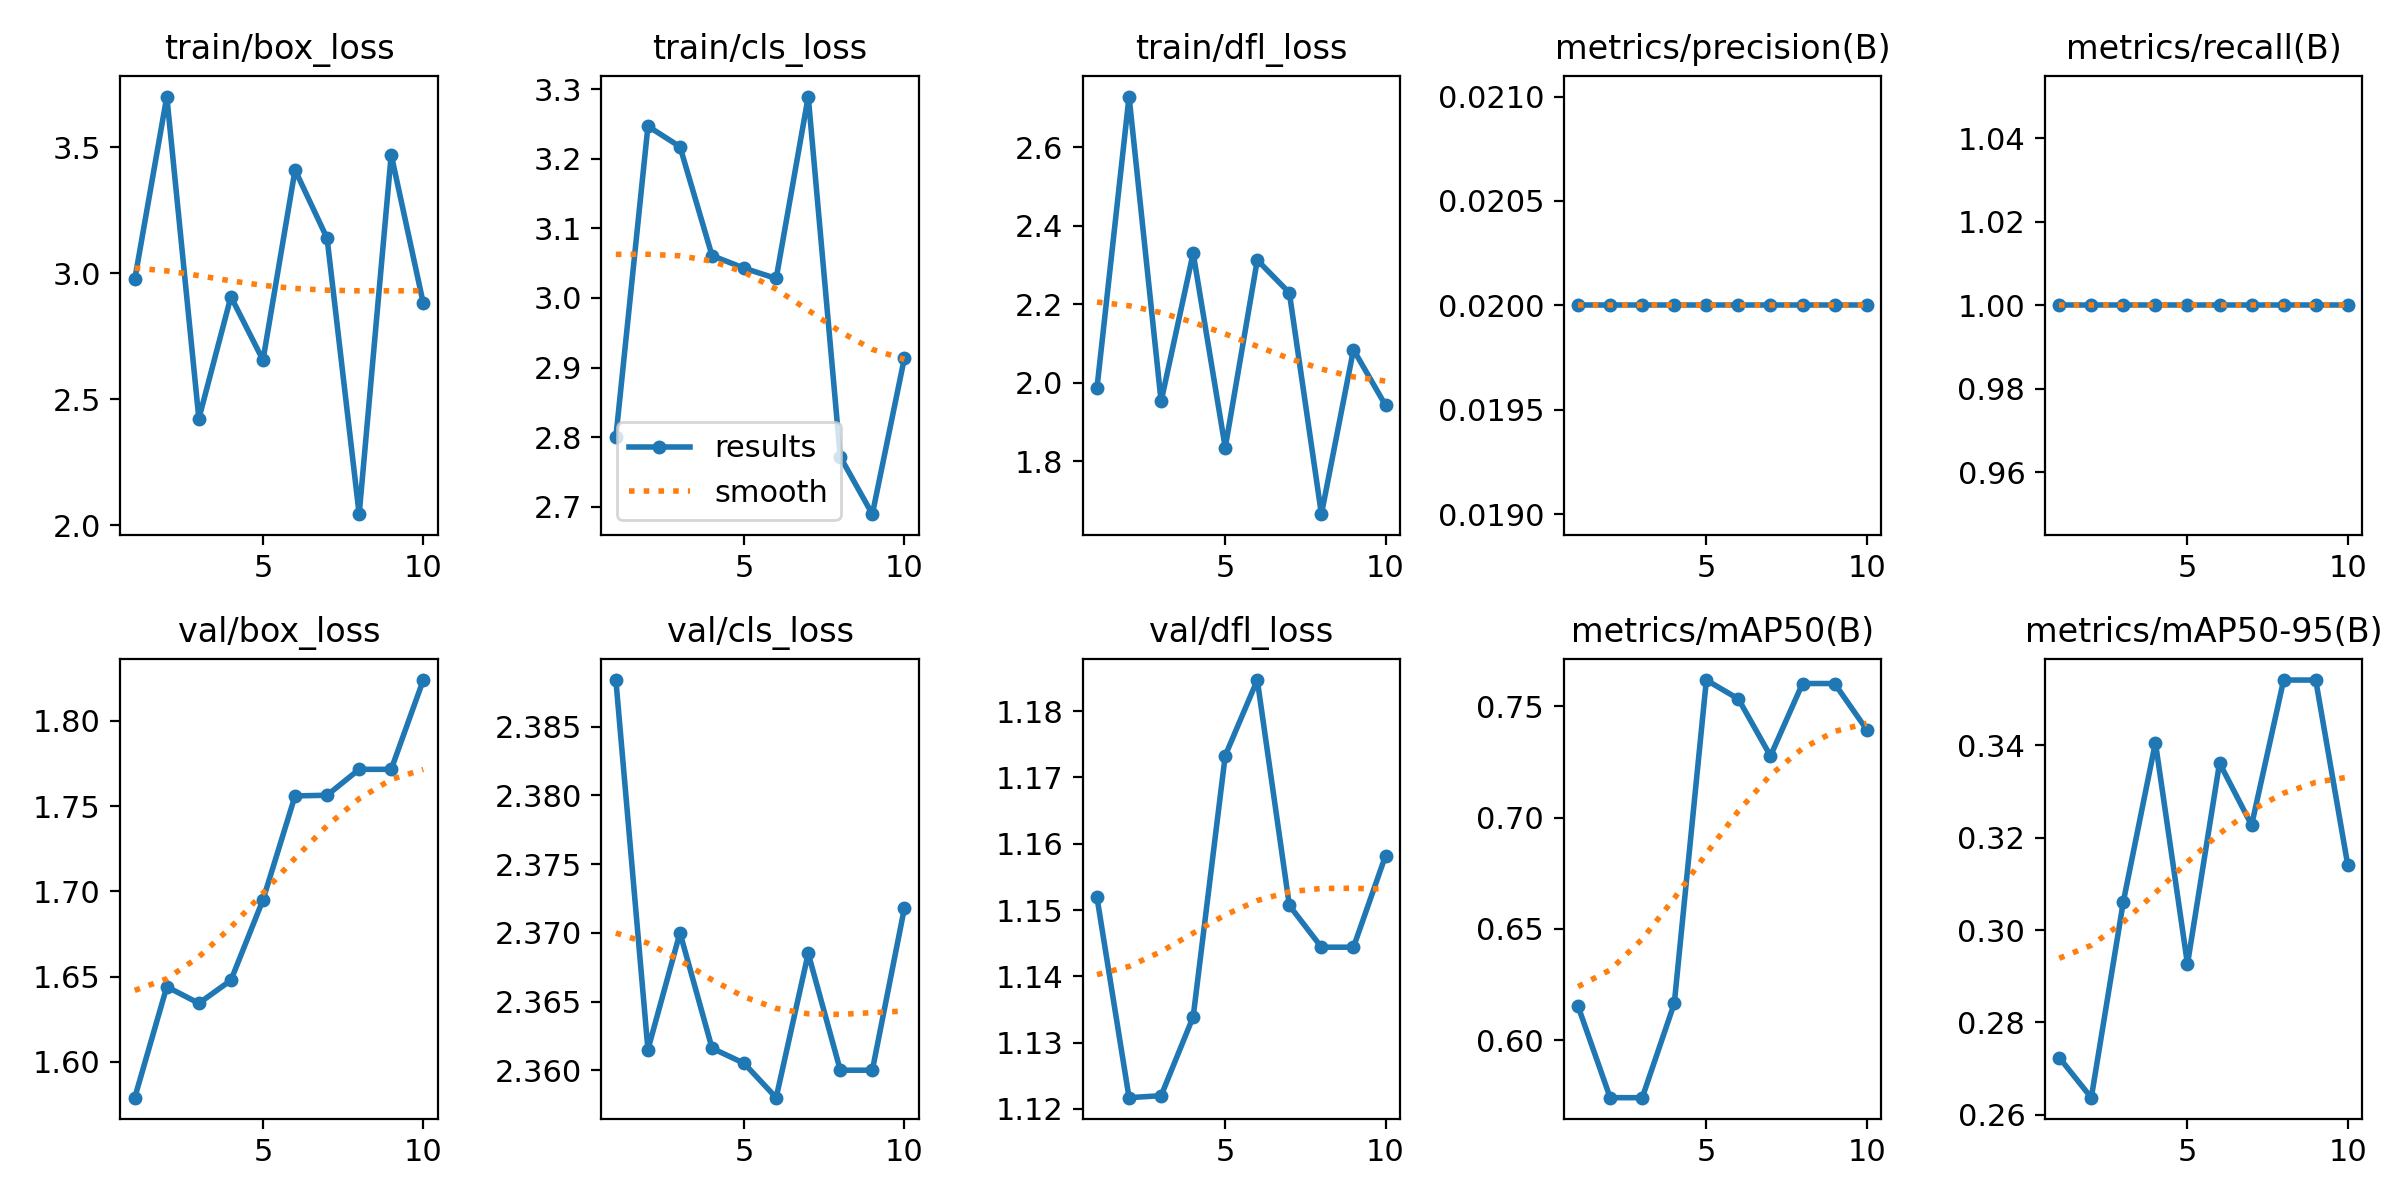

The data file committed next to this chart (first rows):
epoch, train/box_loss, train/cls_loss, train/dfl_loss, metrics/precision(B), metrics/recall(B), metrics/mAP50(B), metrics/mAP50-95(B), val/box_loss, val/cls_loss, val/dfl_loss, lr/pg0, lr/pg1, lr/pg2
1, 2.975, 2.8, 1.987, 0.02, 1, 0.6152, 0.2724, 1.579, 2.388, 1.152, 0, 0, 0
2, 3.7, 3.247, 2.729, 0.02, 1, 0.5742, 0.2637, 1.644, 2.361, 1.122, 1.802e-05, 1.802e-05, 1.802e-05
3, 2.423, 3.217, 1.952, 0.02, 1, 0.5742, 0.3062, 1.634, 2.37, 1.122, 3.208e-05, 3.208e-05, 3.208e-05
4, 2.907, 3.061, 2.33, 0.02, 1, 0.6166, 0.3406, 1.648, 2.362, 1.134, 4.218e-05, 4.218e-05, 4.218e-05
5, 2.655, 3.043, 1.834, 0.02, 1, 0.7618, 0.2926, 1.695, 2.361, 1.173, 4.832e-05, 4.832e-05, 4.832e-05
6, 3.409, 3.028, 2.312, 0.02, 1, 0.7533, 0.3362, 1.756, 2.358, 1.185, 5.05e-05, 5.05e-05, 5.05e-05
7, 3.138, 3.289, 2.229, 0.02, 1, 0.7277, 0.3227, 1.756, 2.369, 1.151, 4.872e-05, 4.872e-05, 4.872e-05
8, 2.045, 2.772, 1.665, 0.02, 1, 0.7603, 0.3542, 1.772, 2.36, 1.144, 4.298e-05, 4.298e-05, 4.298e-05
9, 3.47, 2.69, 2.084, 0.02, 1, 0.7603, 0.3542, 1.772, 2.36, 1.144, 3.328e-05, 3.328e-05, 3.328e-05
10, 2.881, 2.914, 1.942, 0.02, 1, 0.7396, 0.3141, 1.824, 2.372, 1.158, 1.962e-05, 1.962e-05, 1.962e-05
